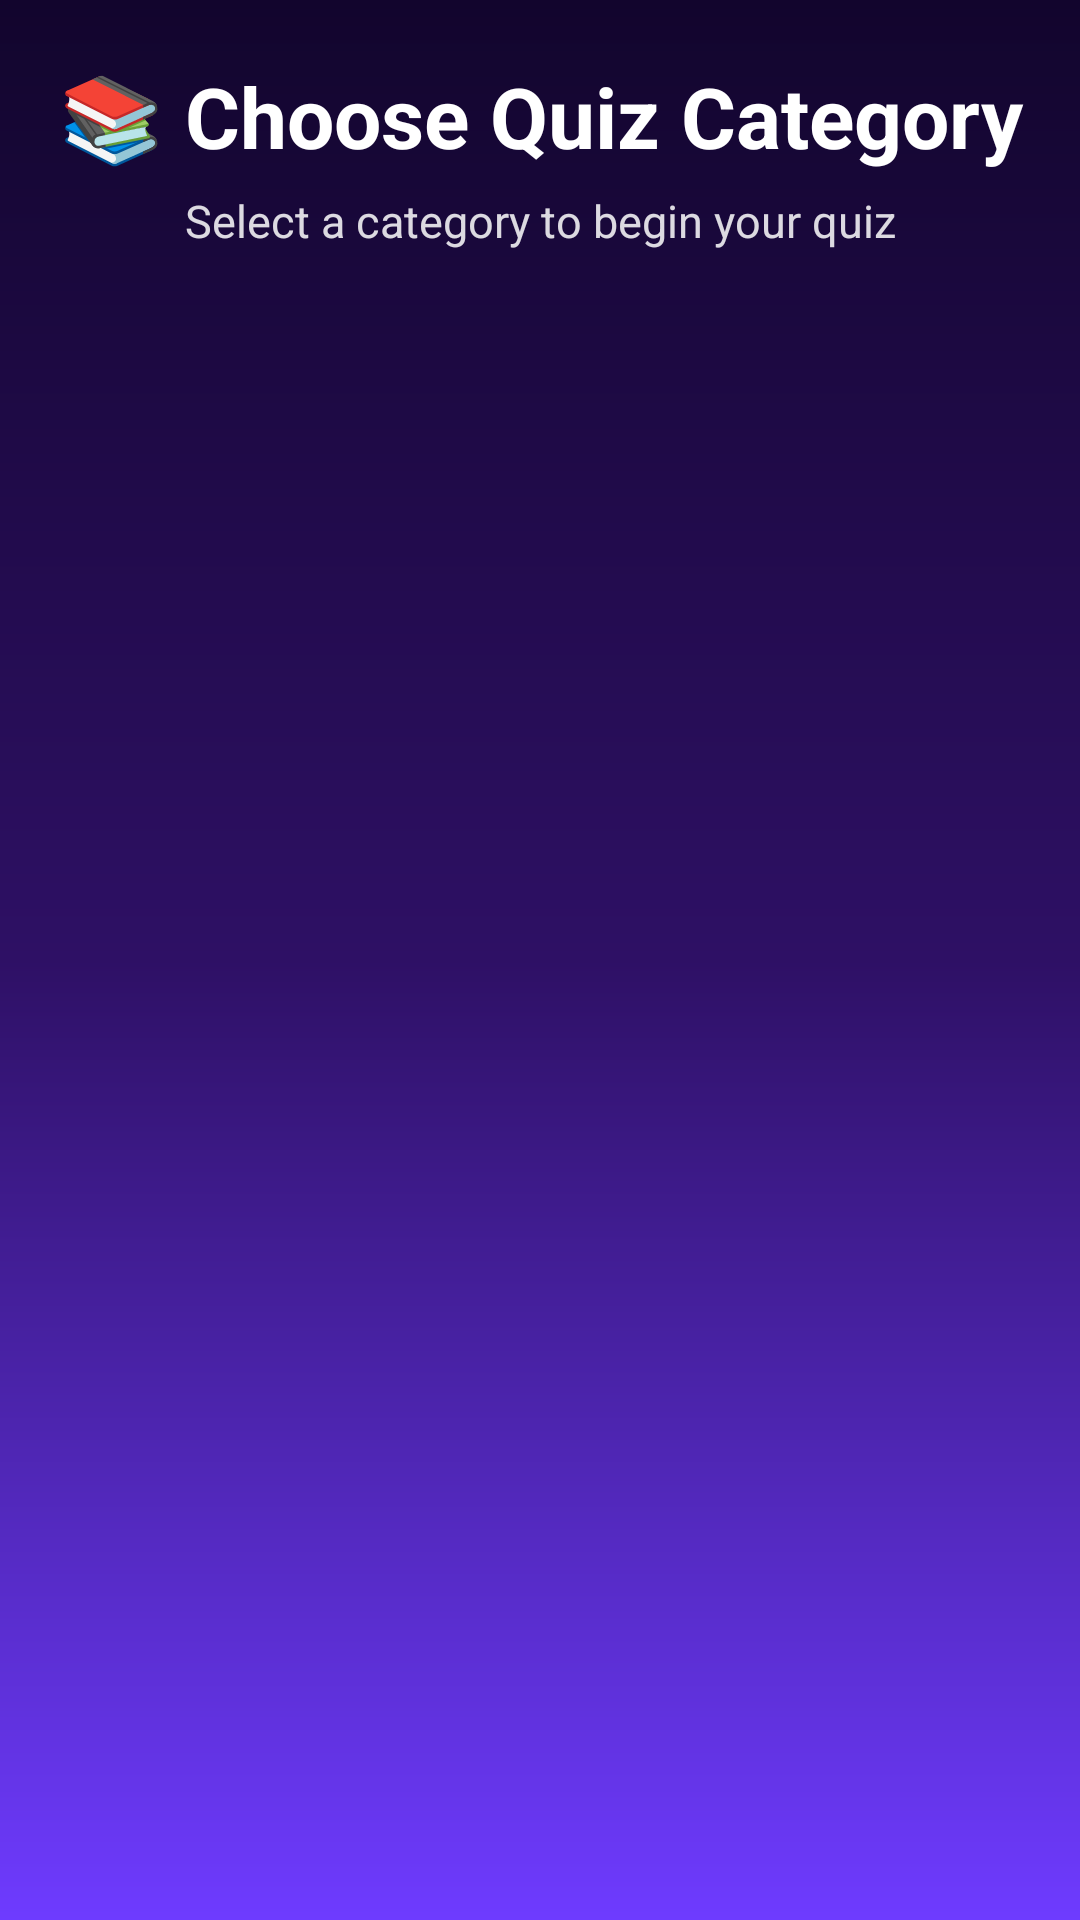

Here is an Android app screen rendered from its layout file. Give the layout XML and the strings, colors and styles it references.
<!-- AndroidManifest.xml: application theme Theme.DailyQuizMaster -->
<!-- res/layout/activity_category.xml -->
<?xml version="1.0" encoding="utf-8"?>
<LinearLayout xmlns:android="http://schemas.android.com/apk/res/android"
    xmlns:app="http://schemas.android.com/apk/res-auto"
    android:layout_width="match_parent"
    android:layout_height="match_parent"
    android:orientation="vertical"
    android:background="@drawable/bg_login_gradient">

    

    <TextView
        android:layout_width="match_parent"
        android:layout_height="wrap_content"
        android:layout_marginTop="20dp"
        android:text="📚 Choose Quiz Category"
        android:textAlignment="center"
        android:textColor="@android:color/white"
        android:textSize="28sp"
        android:textStyle="bold" />

    

    <TextView
        android:layout_width="match_parent"
        android:layout_height="wrap_content"
        android:layout_marginTop="6dp"
        android:layout_marginBottom="16dp"
        android:text="Select a category to begin your quiz"
        android:textAlignment="center"
        android:textColor="#D9FFFFFF"
        android:textSize="15sp" />

    

    <androidx.recyclerview.widget.RecyclerView
        android:id="@+id/recyclerCategory"
        android:layout_width="match_parent"
        android:layout_height="0dp"
        android:layout_weight="1"
        android:clipToPadding="false"
        android:paddingStart="16dp"
        android:paddingEnd="16dp"
        android:paddingBottom="16dp"
        app:layoutManager="androidx.recyclerview.widget.LinearLayoutManager"/>

</LinearLayout>
<!-- resources referenced by this layout -->
<resources>
  <!-- drawable bg_login_gradient (drawable) -->
  <?xml version="1.0" encoding="utf-8"?>
  <shape xmlns:android="http://schemas.android.com/apk/res/android">
  
      <gradient
          android:angle="270"
          android:startColor="#12052D"
          android:centerColor="#2E1065"
          android:endColor="#6E3BFF"/>
  
  </shape>
  <style name="Theme.DailyQuizMaster" parent="Base.Theme.DailyQuizMaster" />
  <style name="Base.Theme.DailyQuizMaster" parent="Theme.Material3.DayNight.NoActionBar">
  
          <item name="android:windowBackground">@color/purple_dark</item>
  
      </style>
  <color name="purple_dark">#12052D</color>
</resources>
